Photos from the image-classification dataset "images" in the GitHub repository alu82/setsolver-card-classifier. Its 81 classes are: 1 red square solid, 1 red square empty, 1 red square dashed, 1 red oval solid, 1 red oval empty, 1 red oval dashed, 1 red wave solid, 1 red wave empty, 1 red wave dashed, 1 green square solid, 1 green square empty, 1 green square dashed, 1 green oval solid, 1 green oval empty, 1 green oval dashed, 1 green wave solid, 1 green wave empty, 1 green wave dashed, 1 purple square solid, 1 purple square empty, 1 purple square dashed, 1 purple oval solid, 1 purple oval empty, 1 purple oval dashed, 1 purple wave solid, 1 purple wave empty, 1 purple wave dashed, 2 red square solid, 2 red square empty, 2 red square dashed, 2 red oval solid, 2 red oval empty, 2 red oval dashed, 2 red wave solid, 2 red wave empty, 2 red wave dashed, 2 green square solid, 2 green square empty, 2 green square dashed, 2 green oval solid, 2 green oval empty, 2 green oval dashed, 2 green wave solid, 2 green wave empty, 2 green wave dashed, 2 purple square solid, 2 purple square empty, 2 purple square dashed, 2 purple oval solid, 2 purple oval empty, 2 purple oval dashed, 2 purple wave solid, 2 purple wave empty, 2 purple wave dashed, 3 red square solid, 3 red square empty, 3 red square dashed, 3 red oval solid, 3 red oval empty, 3 red oval dashed, 3 red wave solid, 3 red wave empty, 3 red wave dashed, 3 green square solid, 3 green square empty, 3 green square dashed, 3 green oval solid, 3 green oval empty, 3 green oval dashed, 3 green wave solid, 3 green wave empty, 3 green wave dashed, 3 purple square solid, 3 purple square empty, 3 purple square dashed, 3 purple oval solid, 3 purple oval empty, 3 purple oval dashed, 3 purple wave solid, 3 purple wave empty, 3 purple wave dashed.

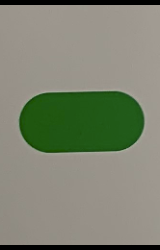
Label: 1 green oval solid

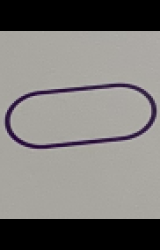
Label: 1 purple oval empty

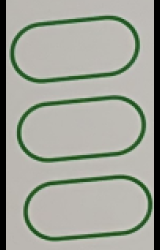
Label: 3 green oval empty

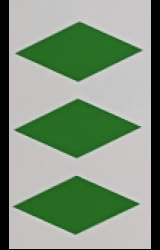
Label: 3 green square solid

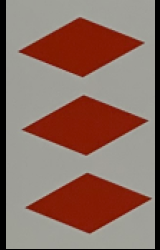
Label: 3 red square solid

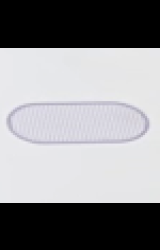
Label: 1 purple oval dashed
